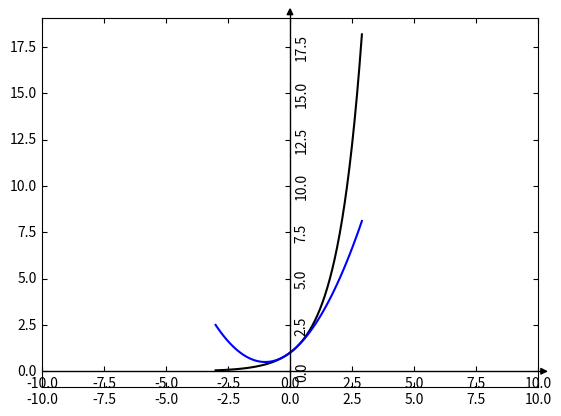

The matplotlib source for this figure:
# -*- coding: utf-8 -*-
import matplotlib.pyplot as plt  #导入matplotlib库
import numpy as np  #导入numpy库
import mpl_toolkits.axisartist as axisartist
from sympy.plotting import *
from sympy import plot_implicit,Eq,And,Or
from sympy import symbols
from sympy import diff
from sympy.functions import log,sin,exp,sqrt,ln,factorial
import math as mt

def get_n_degree_taylor(n):
    x=symbols("x")
    y=exp(x)
    a=0.0
    sum = y.evalf(subs={"x":a})
    pre_y = y
    if n == 0:
        return y
    else:
        for i in range(1,n+1):
                dif_x = diff(pre_y,x)
                sum += dif_x.evalf(subs={"x":a}) * (x-a)**i/factorial(i)
                pre_y = dif_x
    return sum 


def exponential_function(a,x):
    return a**x


#创建画布
fig = plt.figure()
#使用axisartist.Subplot方法创建一个绘图区对象ax
ax = axisartist.Subplot(fig, 111)
#将绘图区对象添加到画布中
fig.add_axes(ax)
#通过set_axisline_style方法设置绘图区的底部及左侧坐标轴样式
#"-|>"代表实心箭头："->"代表空心箭头

ax.axis["x"] = ax.new_floating_axis(0,0)
ax.axis["x"].set_axisline_style("-|>", size = 1.0)
#添加y坐标轴，且加上箭头
ax.axis["y"] = ax.new_floating_axis(1,0)
ax.axis["y"].set_axisline_style("-|>", size = 1.0)


#生成x步长为0.1的列表数据
x = np.arange(-3,3,0.1)
y = np.exp(x)
#y=np.power(x,0.5)
#设置x、y坐标轴的范围
plt.xlim(-10,10)
# plt.ylim(-0.2, 1)
#绘制图形
plt.plot(x,y, c='k')

f_n = get_n_degree_taylor(2)
print(f_n)
y_n = [f_n.evalf(subs={"x":x_i}) for x_i in x]

# y1=np.power(x,1)
plt.plot(x,y_n, c='b')
# y2=np.power(x,2)
# plt.plot(x,y2, c='k')

# plt.text(8.0,np.power(8.0,0.5) , r'$y=x^{0.5}$',verticalalignment="baseline",horizontalalignment="right",fontsize=8)

# plt.text(4.0, 4.0, r'$y=x$',fontsize=8)

# plt.text(4.0,np.power(4.0,2), r'$y=x^2$', fontsize=8)

# plt.title(r'$x^{\mu},\mu = 0.5 \quad 1 \quad 2 $', fontsize=20)

plt.show()
